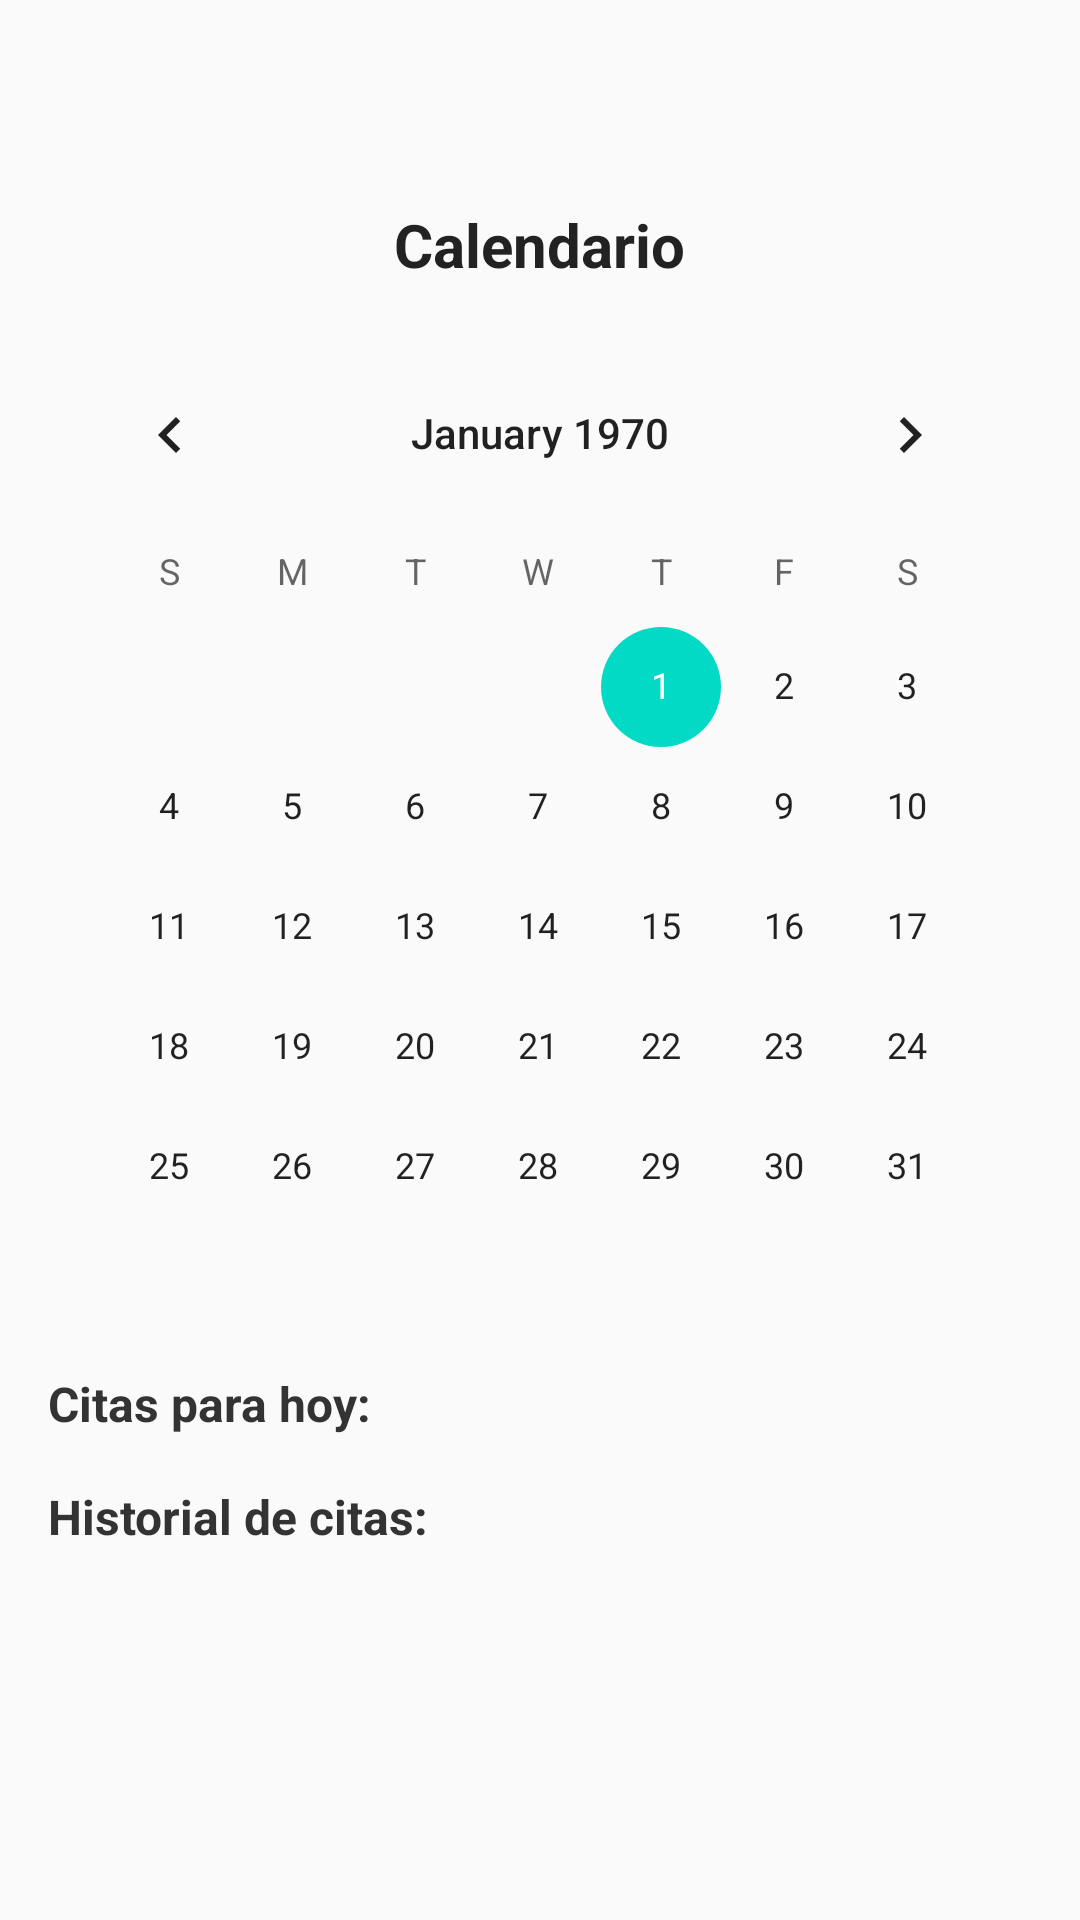

Write the Android layout XML for this screen, with the resource values it uses.
<!-- AndroidManifest.xml: application theme Theme.GodStyle -->
<!-- res/layout/activity_calendar.xml -->
<?xml version="1.0" encoding="utf-8"?>
<LinearLayout xmlns:android="http://schemas.android.com/apk/res/android"
    android:orientation="vertical"
    android:layout_width="match_parent"
    android:layout_height="match_parent"
    android:padding="16dp"
    android:background="#FAFAFA">

    
    <LinearLayout
        android:layout_width="match_parent"
        android:layout_height="wrap_content"
        android:orientation="vertical"
        android:gravity="center_horizontal"
        android:layout_marginBottom="16dp">

        <ImageView
            android:id="@+id/iconoCalendario"
            android:layout_width="63dp"
            android:layout_height="46dp"
            android:contentDescription="Icono Calendario"
            android:src="@drawable/ic_calendar" />

        <TextView
            android:layout_width="wrap_content"
            android:layout_height="wrap_content"
            android:text="Calendario"
            android:textStyle="bold"
            android:textSize="20sp"
            android:textColor="#222"
            android:layout_marginTop="6dp" />
    </LinearLayout>

    
    <CalendarView
        android:id="@+id/calendarView"
        android:layout_width="match_parent"
        android:layout_height="wrap_content" />

    
    <TextView
        android:id="@+id/tvHoy"
        android:layout_width="match_parent"
        android:layout_height="wrap_content"
        android:text="Citas para hoy:"
        android:textStyle="bold"
        android:textSize="16sp"
        android:layout_marginTop="8dp"
        android:textColor="#333" />

    <androidx.recyclerview.widget.RecyclerView
        android:id="@+id/rvCitasDelDia"
        android:layout_width="match_parent"
        android:layout_height="wrap_content"
        android:nestedScrollingEnabled="false" />

    <TextView
        android:id="@+id/tvHistorial"
        android:layout_width="match_parent"
        android:layout_height="wrap_content"
        android:text="Historial de citas:"
        android:textStyle="bold"
        android:textSize="16sp"
        android:layout_marginTop="16dp"
        android:textColor="#333" />

    <androidx.recyclerview.widget.RecyclerView
        android:id="@+id/rvHistorial"
        android:layout_width="match_parent"
        android:layout_height="0dp"
        android:layout_weight="1"
        android:nestedScrollingEnabled="false" />
</LinearLayout>
<!-- resources referenced by this layout -->
<resources>
  <style name="Theme.GodStyle" parent="Theme.MaterialComponents.DayNight.DarkActionBar">
          
      </style>
</resources>
